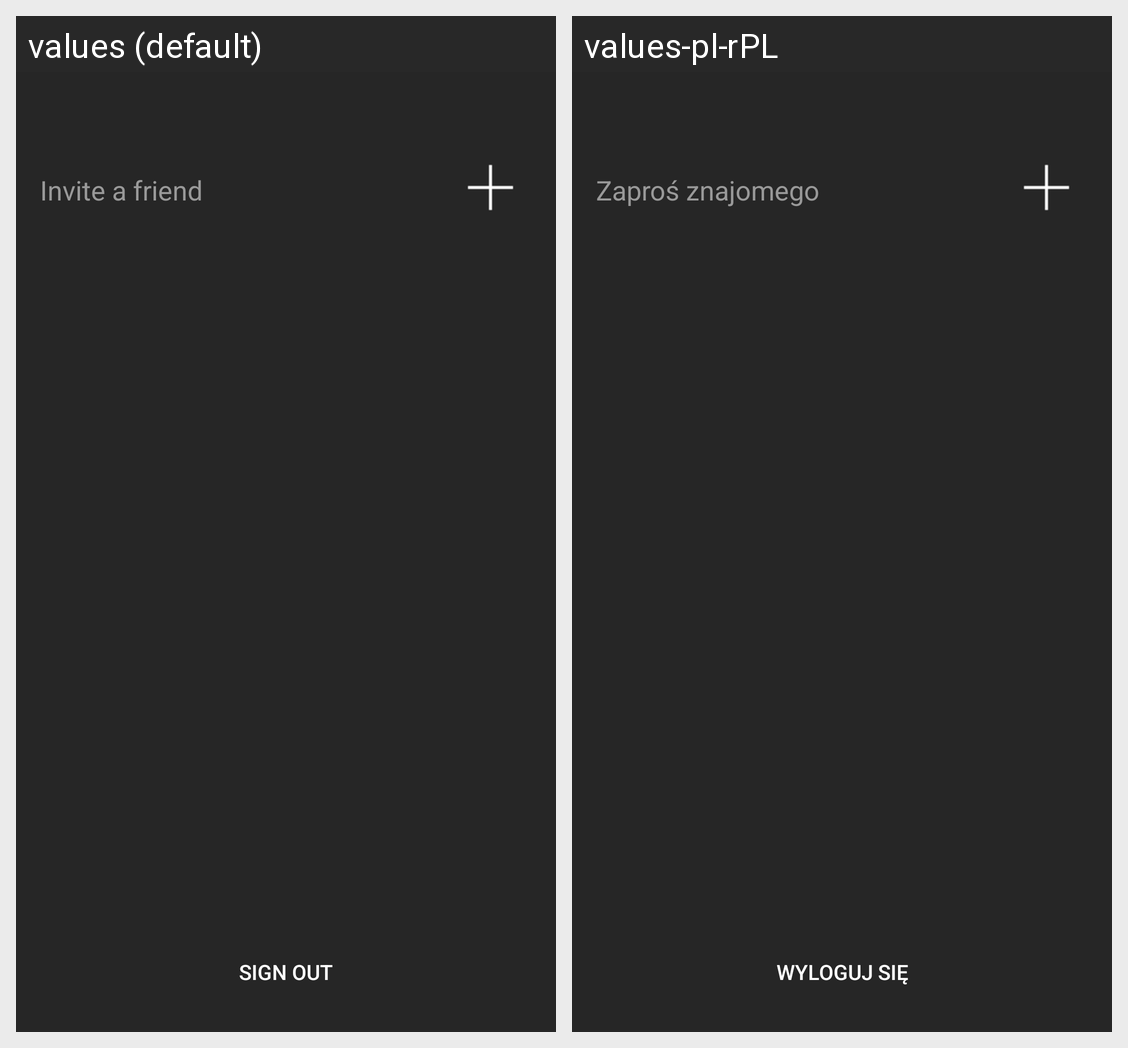

Here is an Android app screen in its default locale and in the app's own translations. Write out the translated-string differences for the strings that appear on this screen.
Android screen res/layout/activity_main.xml rendered under 2 locales, left to right: values (default), values-pl-rPL. Device: Nexus 5 (rendered at 1080×1920; each locale shown at half size, 540×960, under a caption strip naming it); theme Theme.KnowMore.
Strings drawn on this screen, with the default value and each locale's value (text and hints the layout hard-codes, and strings that could not be matched under every locale, appear in the picture but are not listed):

sign_out
  values: Sign out
  values-pl-rPL: Wyloguj się

invite_a_friend
  values: Invite a friend
  values-pl-rPL: Zaproś znajomego
